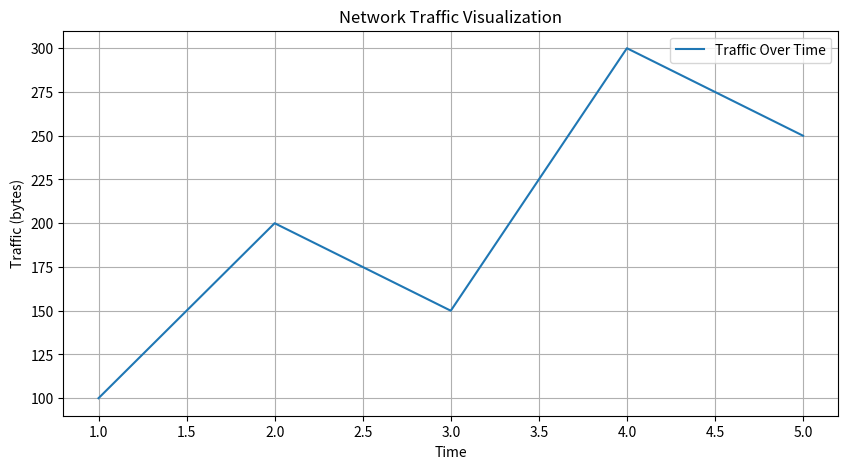
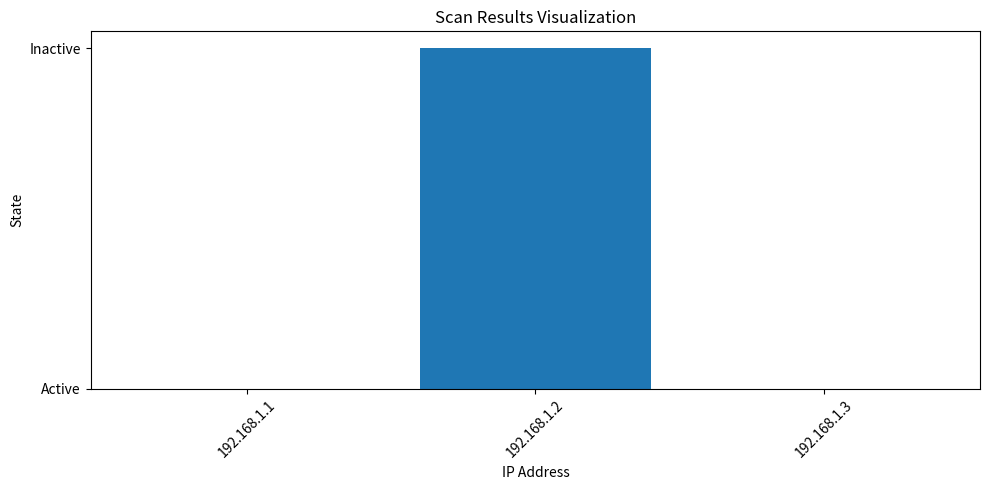

Write the Python code that produced these figures, in order.
import matplotlib.pyplot as plt

def visualize_traffic(data):
    """Visualize network traffic data."""
    plt.figure(figsize=(10, 5))
    plt.plot(data['time'], data['traffic'], label='Traffic Over Time')
    plt.xlabel('Time')
    plt.ylabel('Traffic (bytes)')
    plt.title('Network Traffic Visualization')
    plt.legend()
    plt.grid()
    plt.show()

def visualize_scan_results(scan_results):
    """Visualize scan results."""
    ip_addresses = [result['ip'] for result in scan_results]
    states = [result['state'] for result in scan_results]

    plt.figure(figsize=(10, 5))
    plt.bar(ip_addresses, states)
    plt.xlabel('IP Address')
    plt.ylabel('State')
    plt.title('Scan Results Visualization')
    plt.xticks(rotation=45)
    plt.tight_layout()
    plt.show()

# Example usage
if __name__ == "__main__":
    sample_traffic_data = {
        'time': [1, 2, 3, 4, 5],
        'traffic': [100, 200, 150, 300, 250]
    }
    visualize_traffic(sample_traffic_data)

    sample_scan_results = [
        {'ip': '192.168.1.1', 'state': 'Active'},
        {'ip': '192.168.1.2', 'state': 'Inactive'},
        {'ip': '192.168.1.3', 'state': 'Active'}
    ]
    visualize_scan_results(sample_scan_results)
